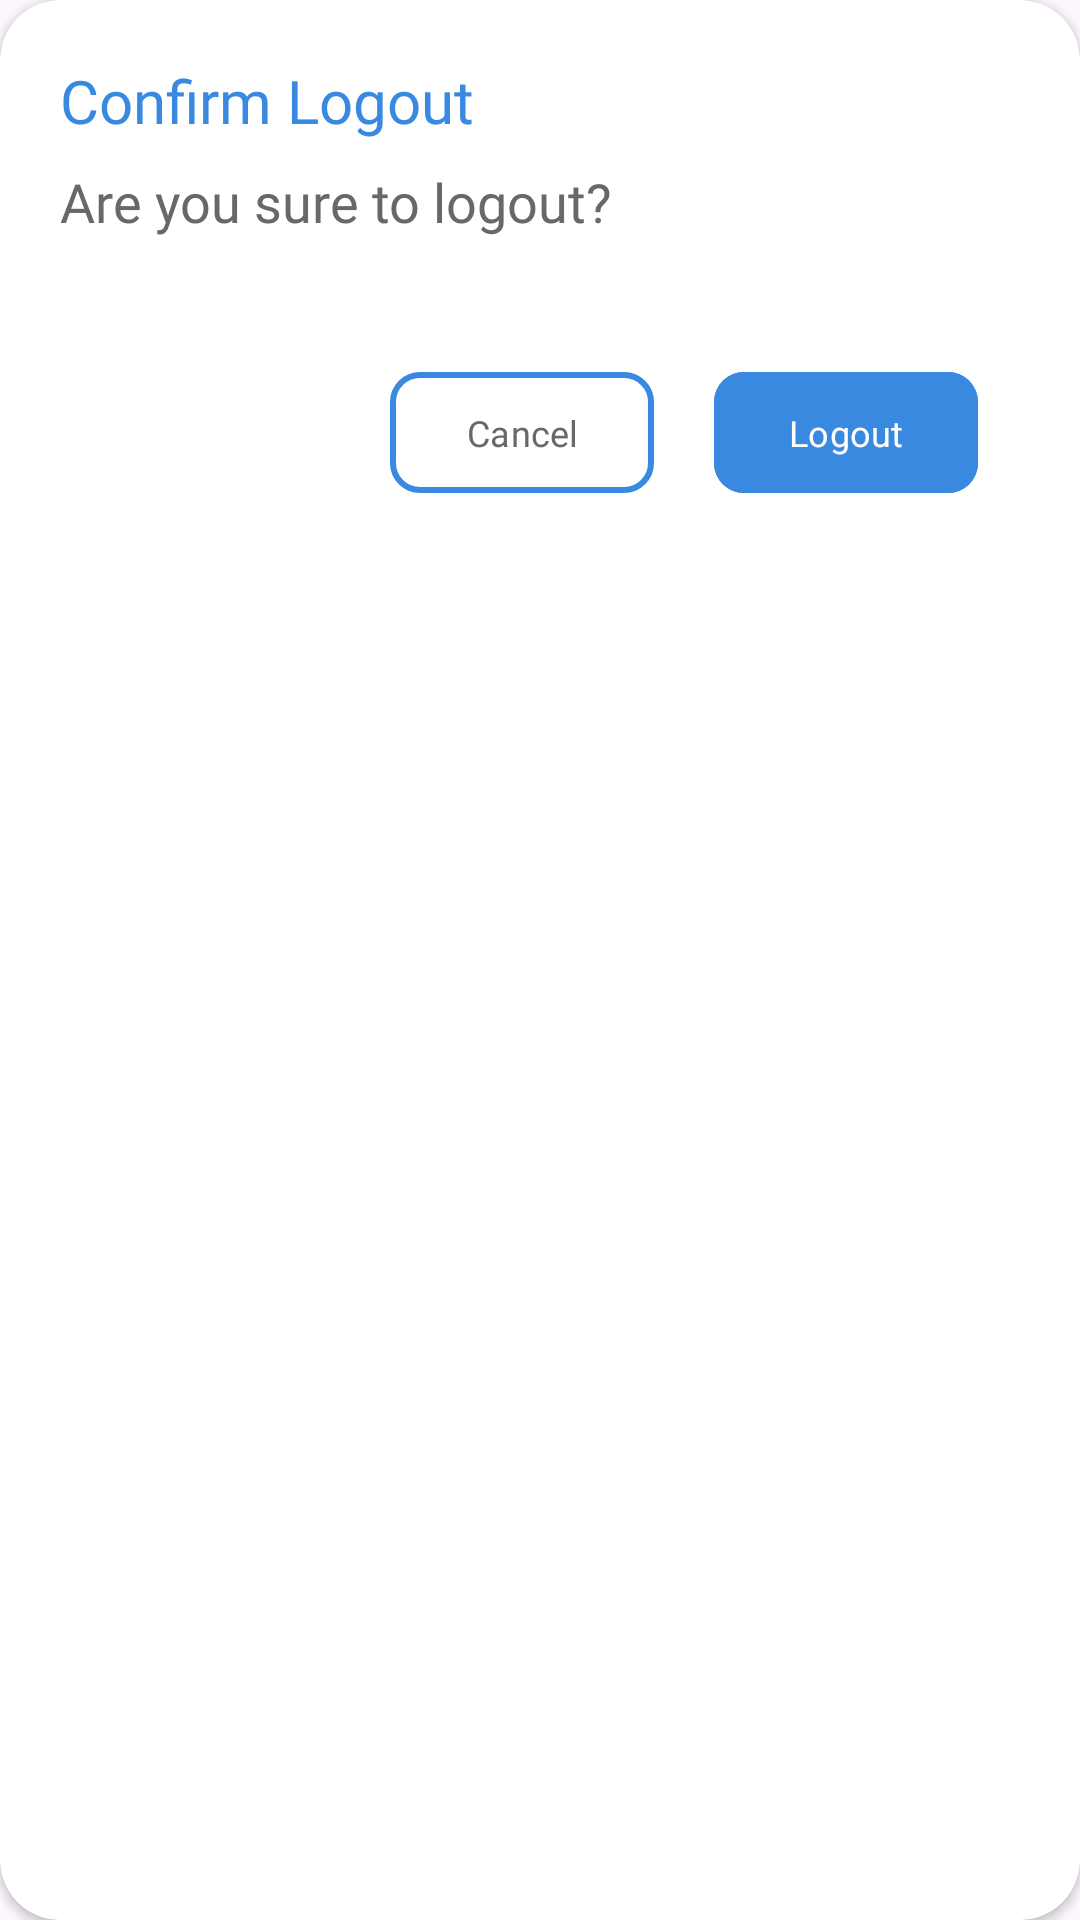

Write the Android layout XML for this screen, with the resource values it uses.
<!-- AndroidManifest.xml: application theme Theme.ExpenseEase -->
<!-- res/layout/logout_layout.xml -->
<?xml version="1.0" encoding="utf-8"?>
<androidx.cardview.widget.CardView xmlns:android="http://schemas.android.com/apk/res/android"
    android:layout_width="350dp"
    android:layout_height="190dp"
    app:cardCornerRadius="20dp"
    app:cardBackgroundColor="@color/white"
    xmlns:app="http://schemas.android.com/apk/res-auto">

    <TextView
        android:layout_width="match_parent"
        android:layout_height="wrap_content"
        android:layout_marginStart="20dp"
        android:layout_marginTop="20dp"
        android:text="Confirm Logout"
        android:textSize="20sp"
        android:fontFamily="@font/montserrat_bold"
        android:textColor="@color/primaryColor"/>

    <TextView
        android:layout_width="match_parent"
        android:layout_height="wrap_content"
        android:layout_marginTop="55dp"
        android:layout_marginStart="20dp"
        android:text="Are you sure to logout?"
        android:textSize="18sp"
        android:textColor="@color/silver"
        android:fontFamily="@font/montserrat"/>

    <LinearLayout
        android:layout_width="wrap_content"
        android:layout_height="wrap_content"
        android:layout_marginTop="120dp"
        android:layout_marginStart="120dp"
        android:orientation="horizontal"
        app:layout_constraintBottom_toBottomOf="parent"
        app:layout_constraintEnd_toEndOf="parent"
        app:layout_constraintStart_toStartOf="parent"
        app:layout_constraintTop_toBottomOf="@+id/counter">

        <com.google.android.material.button.MaterialButton
            android:id="@+id/exitButton_logout"
            android:layout_width="0dp"
            android:layout_height="match_parent"
            android:layout_marginStart="10dp"
            android:layout_marginEnd="20dp"
            android:layout_weight="1"
            android:backgroundTint="@color/white"
            android:fontFamily="@font/montserrat"
            android:padding="12dp"
            android:text="Cancel"
            android:textColor="@color/silver"
            android:textSize="12sp"
            app:cornerRadius="10dp"
            app:strokeColor="@color/primaryColor"
            app:strokeWidth="2dp" />

        <com.google.android.material.button.MaterialButton
            android:id="@+id/logoutButton"
            android:layout_width="0dp"
            android:layout_height="match_parent"
            android:layout_weight="1"
            android:backgroundTint="@color/primaryColor"
            android:fontFamily="@font/montserrat"
            android:padding="12dp"
            android:text="Logout"
            android:textColor="@color/white"
            android:textSize="12sp"
            app:cornerRadius="10dp" />
    </LinearLayout>

</androidx.cardview.widget.CardView>
<!-- resources referenced by this layout -->
<resources>
  <color name="primaryColor">#3A89E0</color>
  <color name="silver">#686868</color>
  <color name="white">#FFFFFFFF</color>
  <style name="Theme.ExpenseEase" parent="Base.Theme.ExpenseEase" />
  <style name="Base.Theme.ExpenseEase" parent="Theme.Material3.DayNight.NoActionBar">
          
          
  
          <item name="statusBarBackground">@color/primaryColor</item>
          <item name="android:windowLightStatusBar">true</item>
      </style>
</resources>
